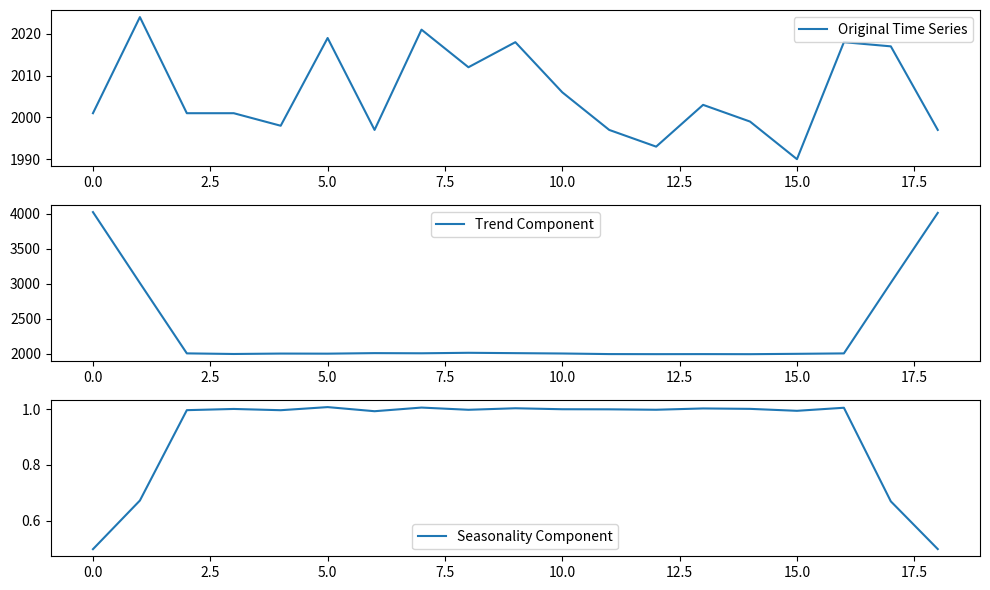

This chart was generated by the following Python code:
import matplotlib.pyplot as plt

def estimate_trend(y, d):
    n = len(y)
    trend = [0]*n
    for t in range(n):
        if d % 2 == 1:  # odd d
            sum_y = sum(y[max(0, t-d//2):min(n, t+d//2+1)])
            count = min(t+1, n-t, d)
        else:  # even d
            sum_y = sum(y[max(0, t-d//2+1):min(n, t+d//2+1)])
            count = min(t+1, n-t, d)
        trend[t] = sum_y / count
    return trend

def estimate_seasonality(y, d, trend):
    n = len(y)
    seasonality = [0]*n
    for t in range(n):
        seasonality[t] = y[t] / trend[t]
    return seasonality

# Example usage:
y = [2001,
2024,
2001,
2001,
1998,
2019,
1997,
2021,
2012,
2018,
2006,
1997,
1993,
2003,
1999,
1990,
2018,
2017,
1997,
]
 # Time series data
d = 3  # Number of seasons (odd)
# d = 4  # Number of seasons (even)

trend = estimate_trend(y, d)
seasonality = estimate_seasonality(y, d, trend)
# Plotting
plt.figure(figsize=(10, 6))

plt.subplot(3, 1, 1)
plt.plot(y, label='Original Time Series')
plt.legend()

plt.subplot(3, 1, 2)
plt.plot(trend, label='Trend Component')
plt.legend()

plt.subplot(3, 1, 3)
plt.plot(seasonality, label='Seasonality Component')
plt.legend()

plt.tight_layout()
plt.show()



